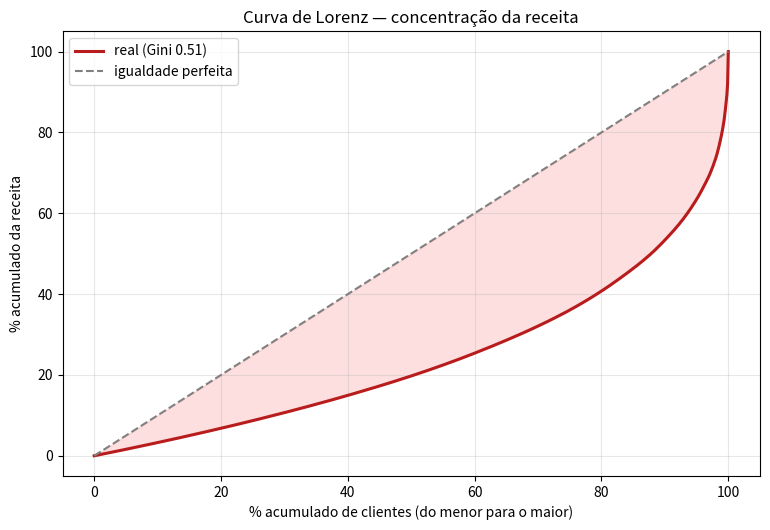

Here is the Python script that generated this plot:
"""Concentracao de receita: Lorenz, Gini, HHI e dependencia de poucos clientes."""

import matplotlib

matplotlib.use("Agg")

import matplotlib.pyplot as plt
import numpy as np
import pandas as pd

N_CLIENTES = 900
SEED = 330


def gerar_receitas() -> pd.DataFrame:
    """Pareto: poucos clientes grandes, muitos pequenos (cauda realista)."""
    rng = np.random.default_rng(SEED)
    receita = (rng.pareto(1.35, N_CLIENTES) + 1) * 900
    return pd.DataFrame(
        {
            "cliente": [f"C{i:04d}" for i in range(N_CLIENTES)],
            "receita": np.round(receita, 2),
        }
    )


def gini(valores: np.ndarray) -> float:
    """Gini via trapezios na curva de Lorenz: 0 = perfeitamente distribuido."""
    ordenado = np.sort(valores)
    acumulado = np.cumsum(ordenado) / ordenado.sum()
    lorenz_x = np.linspace(0, 1, len(ordenado))
    return float(1 - 2 * np.trapezoid(acumulado, lorenz_x))


def hhi(receitas: np.ndarray) -> int:
    participacoes = receitas / receitas.sum()
    return int((participacoes**2).sum() * 10_000)


if __name__ == "__main__":
    import pathlib

    pathlib.Path("outputs").mkdir(exist_ok=True)

    base = gerar_receitas().sort_values("receita", ascending=False).reset_index(drop=True)
    total = base["receita"].sum()

    print("=== CONCENTRACAO POR TOP N ===")
    for n_pct in (1, 5, 10):
        k = max(int(N_CLIENTES * n_pct / 100), 1)
        share = base.head(k)["receita"].sum() / total
        print(f"- top {n_pct:>2}% ({k} clientes): {share:.1%} da receita")

    indice_gini = gini(base["receita"].to_numpy())
    indice_hhi = hhi(base["receita"].to_numpy())
    leitura_hhi = (
        "concentrado" if indice_hhi > 2500 else "moderadamente concentrado" if indice_hhi > 1500 else "desconcentrado"
    )
    print(f"\nGini: {indice_gini:.3f} | HHI: {indice_hhi} -> {leitura_hhi}")

    dependentes = base[base["receita"] / total > 0.10]
    if len(dependentes):
        print(f"\nALERTA: {len(dependentes)} cliente(s) acima de 10% da receita:")
        for _, linha in dependentes.iterrows():
            print(f"  - {linha['cliente']}: {linha['receita'] / total:.1%}")
    else:
        maior = base.iloc[0]
        print(f"\nMaior cliente responde por {maior['receita'] / total:.1%} (abaixo do limite de risco de 10%)")

    # curva de Lorenz
    acumulado = np.concatenate([[0], np.cumsum(base.sort_values("receita")["receita"])])
    lorenz_y = acumulado / acumulado[-1]
    lorenz_x = np.linspace(0, 1, len(lorenz_y))

    plt.figure(figsize=(7.8, 5.4))
    plt.plot(lorenz_x * 100, lorenz_y * 100, lw=2.2, color="#b91c1c", label=f"real (Gini {indice_gini:.2f})")
    plt.plot([0, 100], [0, 100], ls="--", color="gray", label="igualdade perfeita")
    plt.fill_between(lorenz_x * 100, lorenz_y * 100, lorenz_x * 100, color="#fca5a5", alpha=0.35)
    plt.xlabel("% acumulado de clientes (do menor para o maior)")
    plt.ylabel("% acumulado da receita")
    plt.title("Curva de Lorenz — concentração da receita")
    plt.legend()
    plt.grid(alpha=0.3)
    plt.tight_layout()
    plt.savefig("outputs/lorenz_concentracao.png", dpi=120)

    print("\nCurva de Lorenz salva em outputs/lorenz_concentracao.png")
